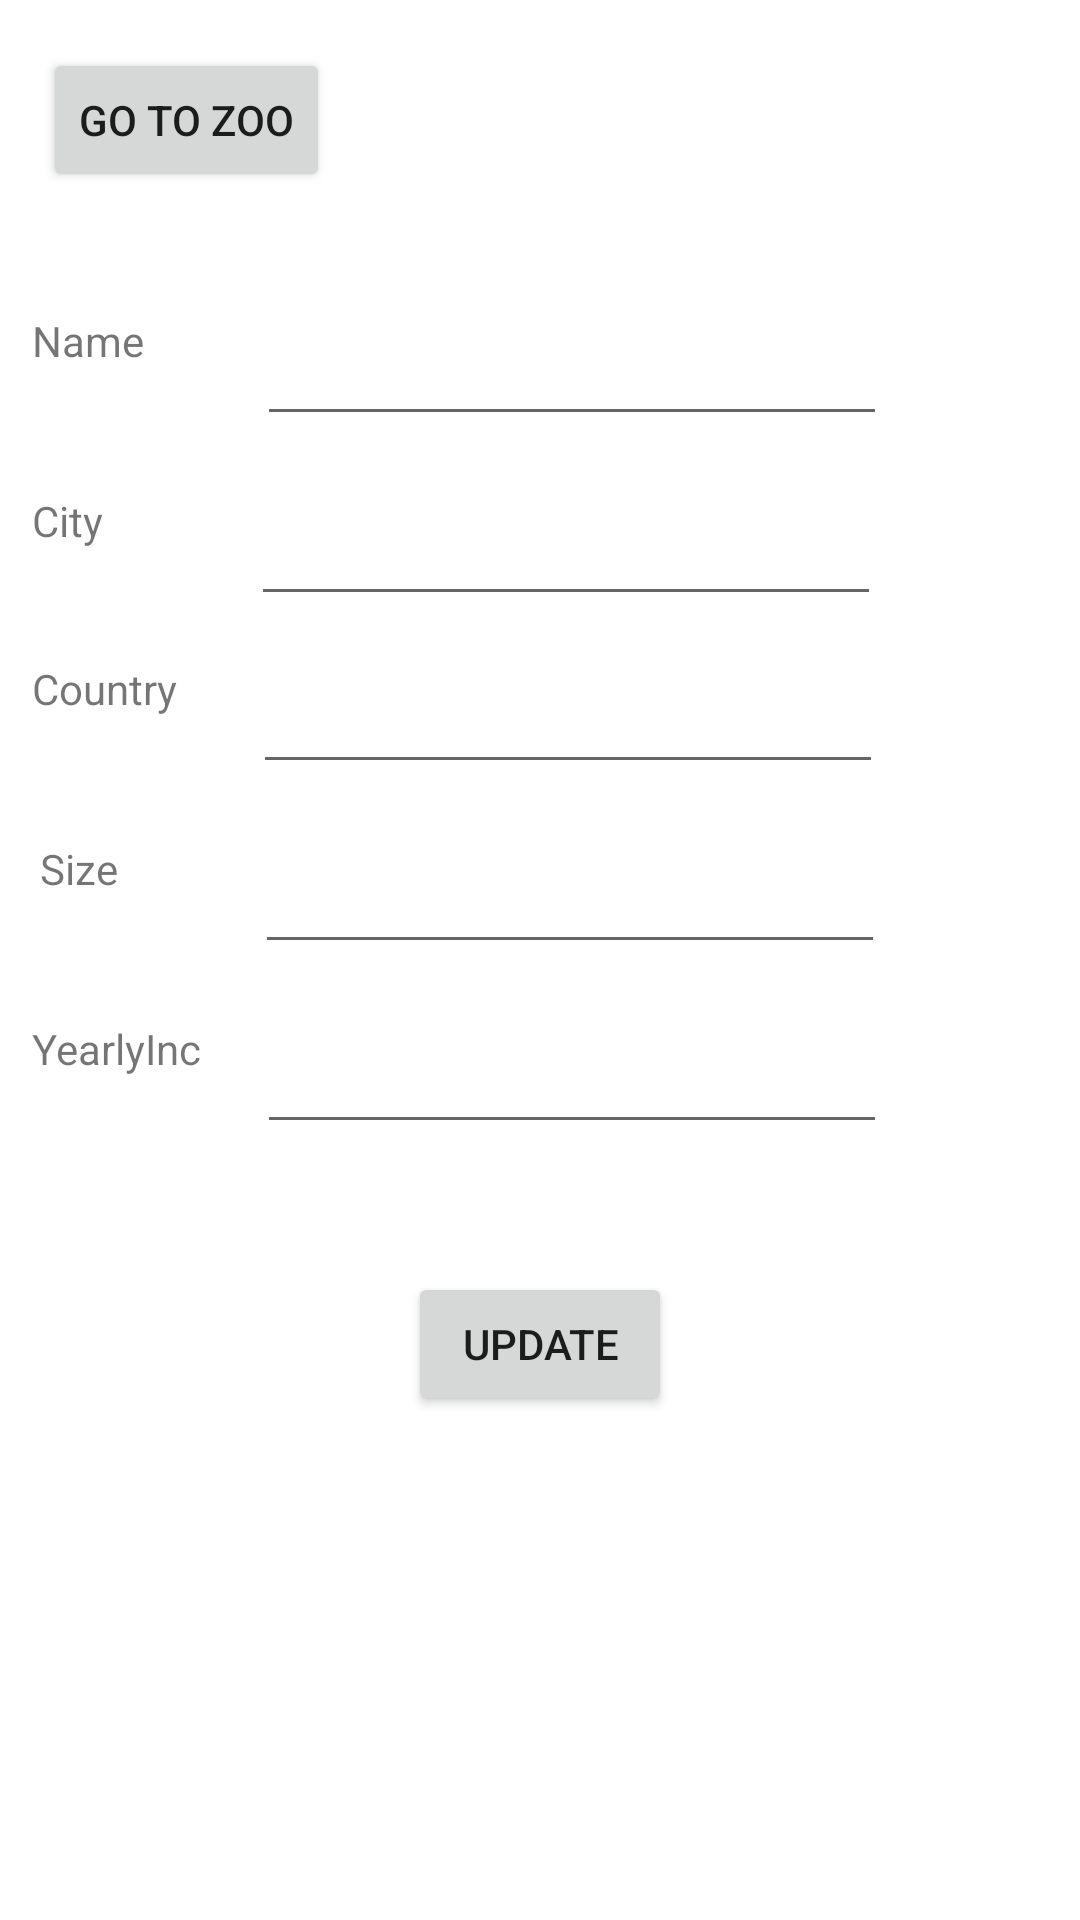

Android layout source for this screen:
<!-- AndroidManifest.xml: application theme Theme.Zoo -->
<!-- res/layout/activity_update_zoo.xml -->
<?xml version="1.0" encoding="utf-8"?>
<androidx.constraintlayout.widget.ConstraintLayout xmlns:android="http://schemas.android.com/apk/res/android"
    xmlns:app="http://schemas.android.com/apk/res-auto"
    xmlns:tools="http://schemas.android.com/tools"
    android:layout_width="match_parent"
    android:layout_height="match_parent"
    tools:context=".zoo.view.zoos.UpdateZooActivity">


    <Button
        android:id="@+id/changeUpdateViewToZoos"
        android:layout_width="wrap_content"
        android:layout_height="wrap_content"
        android:layout_marginTop="16dp"
        android:onClick="changeZoosView"
        android:text="@string/change_view_zoo"
        app:layout_constraintEnd_toEndOf="parent"
        app:layout_constraintHorizontal_bias="0.054"
        app:layout_constraintStart_toStartOf="parent"
        app:layout_constraintTop_toTopOf="parent" />

    <Button
        android:id="@+id/insertItem"
        android:layout_width="wrap_content"
        android:layout_height="wrap_content"
        android:layout_marginTop="424dp"
        android:onClick="updateZoo"
        android:text="@string/update"
        app:layout_constraintEnd_toEndOf="parent"
        app:layout_constraintStart_toStartOf="parent"
        app:layout_constraintTop_toTopOf="parent" />

    <EditText
        android:id="@+id/editTextName"
        android:layout_width="wrap_content"
        android:layout_height="wrap_content"
        android:layout_marginTop="104dp"
        android:ems="10"
        android:inputType="textPersonName"
        android:text=""
        app:layout_constraintEnd_toEndOf="parent"
        app:layout_constraintHorizontal_bias="0.572"
        app:layout_constraintStart_toStartOf="parent"
        app:layout_constraintTop_toTopOf="parent" />

    <EditText
        android:id="@+id/editTextCity"
        android:layout_width="wrap_content"
        android:layout_height="wrap_content"
        android:layout_marginTop="164dp"
        android:ems="10"
        android:inputType="textPersonName"
        android:text=""
        app:layout_constraintEnd_toEndOf="parent"
        app:layout_constraintHorizontal_bias="0.557"
        app:layout_constraintStart_toStartOf="parent"
        app:layout_constraintTop_toTopOf="parent" />

    <EditText
        android:id="@+id/editTextCountry"
        android:layout_width="wrap_content"
        android:layout_height="wrap_content"
        android:layout_marginTop="220dp"
        android:ems="10"
        android:inputType="textPersonName"
        android:text=""
        app:layout_constraintEnd_toEndOf="parent"
        app:layout_constraintHorizontal_bias="0.562"
        app:layout_constraintStart_toStartOf="parent"
        app:layout_constraintTop_toTopOf="parent" />

    <EditText
        android:id="@+id/editTextSize"
        android:layout_width="wrap_content"
        android:layout_height="wrap_content"
        android:layout_marginTop="280dp"
        android:ems="10"
        android:inputType="textPersonName"
        android:text=""
        app:layout_constraintEnd_toEndOf="parent"
        app:layout_constraintHorizontal_bias="0.567"
        app:layout_constraintStart_toStartOf="parent"
        app:layout_constraintTop_toTopOf="parent" />

    <EditText
        android:id="@+id/editTextYearlyIncome"
        android:layout_width="wrap_content"
        android:layout_height="wrap_content"
        android:layout_marginTop="340dp"
        android:ems="10"
        android:inputType="textPersonName"
        android:text=""
        app:layout_constraintEnd_toEndOf="parent"
        app:layout_constraintHorizontal_bias="0.572"
        app:layout_constraintStart_toStartOf="parent"
        app:layout_constraintTop_toTopOf="parent" />

    <TextView
        android:id="@+id/editTextTextPersonName7"
        android:layout_width="83dp"
        android:layout_height="45dp"
        android:layout_marginTop="104dp"
        android:ems="10"
        android:inputType="textPersonName"
        android:text="Name"
        app:layout_constraintEnd_toEndOf="parent"
        app:layout_constraintHorizontal_bias="0.039"
        app:layout_constraintStart_toStartOf="parent"
        app:layout_constraintTop_toTopOf="parent" />

    <TextView
        android:id="@+id/editTextTextPersonName8"
        android:layout_width="83dp"
        android:layout_height="45dp"
        android:layout_marginTop="164dp"
        android:ems="10"
        android:inputType="textPersonName"
        android:text="City"
        app:layout_constraintEnd_toEndOf="parent"
        app:layout_constraintHorizontal_bias="0.039"
        app:layout_constraintStart_toStartOf="parent"
        app:layout_constraintTop_toTopOf="parent" />

    <TextView
        android:id="@+id/editTextTextPersonName9"
        android:layout_width="83dp"
        android:layout_height="45dp"
        android:layout_marginTop="220dp"
        android:ems="10"
        android:inputType="textPersonName"
        android:text="Country"
        app:layout_constraintEnd_toEndOf="parent"
        app:layout_constraintHorizontal_bias="0.039"
        app:layout_constraintStart_toStartOf="parent"
        app:layout_constraintTop_toTopOf="parent" />

    <TextView
        android:id="@+id/editTextTextPersonName10"
        android:layout_width="83dp"
        android:layout_height="45dp"
        android:layout_marginTop="280dp"
        android:ems="10"
        android:inputType="textPersonName"
        android:text="Size"
        app:layout_constraintEnd_toEndOf="parent"
        app:layout_constraintHorizontal_bias="0.048"
        app:layout_constraintStart_toStartOf="parent"
        app:layout_constraintTop_toTopOf="parent" />

    <TextView
        android:id="@+id/editTextTextPersonName11"
        android:layout_width="83dp"
        android:layout_height="45dp"
        android:layout_marginTop="340dp"
        android:ems="10"
        android:inputType="textPersonName"
        android:text="YearlyInc"
        app:layout_constraintEnd_toEndOf="parent"
        app:layout_constraintHorizontal_bias="0.039"
        app:layout_constraintStart_toStartOf="parent"
        app:layout_constraintTop_toTopOf="parent" />
    </androidx.constraintlayout.widget.ConstraintLayout>
<!-- resources referenced by this layout -->
<resources>
  <string name="change_view_zoo">Go to Zoo</string>
  <string name="update">Update</string>
  <style name="Theme.Zoo" parent="Theme.MaterialComponents.DayNight.DarkActionBar">
          
          <item name="colorPrimary">@color/purple_500</item>
          <item name="colorPrimaryVariant">@color/purple_700</item>
          <item name="colorOnPrimary">@color/white</item>
          
          <item name="colorSecondary">@color/teal_200</item>
          <item name="colorSecondaryVariant">@color/teal_700</item>
          <item name="colorOnSecondary">@color/black</item>
          
          <item name="android:statusBarColor" tools:targetApi="l">?attr/colorPrimaryVariant</item>
          
      </style>
  <!-- not gathered from this repository: default colours our renderer supplied (Android Studio template values) -->
  <color name="purple_500">#FF6200EE</color>
  <color name="purple_700">#FF3700B3</color>
  <color name="teal_200">#FF03DAC5</color>
  <color name="teal_700">#FF018786</color>
  <color name="black">#FF000000</color>
  <color name="white">#FFFFFFFF</color>
</resources>
